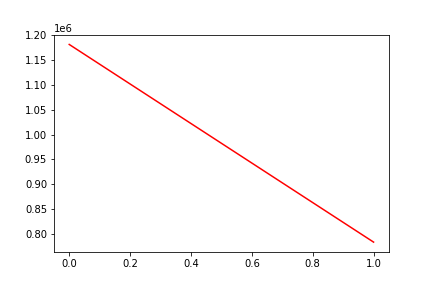

Data behind this chart, as committed beside it:
, date, assets
0, 0, 1181625
1, 20130926, 783295
